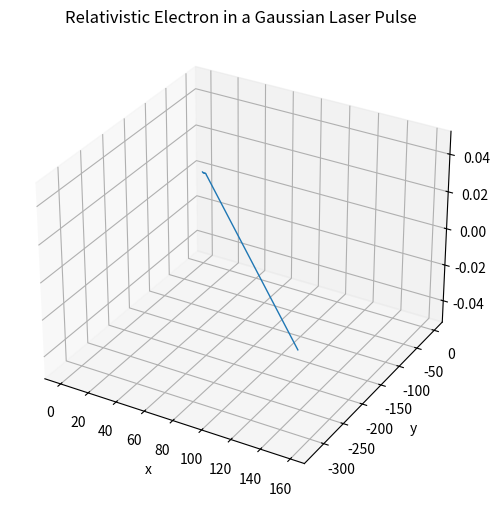

Write the Python code that produced this figure.
import numpy as np
import matplotlib.pyplot as plt
from mpl_toolkits.mplot3d import Axes3D

# ---------- Math helpers ----------
def dot(V,B):
    return np.sum(V*B, axis=1)

def cross(A,B):
    res = np.array([
        A[:,1]*B[:,2] - A[:,2]*B[:,1],
        A[:,2]*B[:,0] - A[:,0]*B[:,2],
        A[:,0]*B[:,1] - A[:,1]*B[:,0]
    ])
    return res.T

# ---------- Enveloppe ----------
def temp_env(prof:str,t,tau):
    if prof=="gauss":
        return np.exp(-(t/tau)**2)
    elif prof=="cst":
        return 1.0


# ---------- Relativistic Boris ----------
def RelativisticBorisPusher(p, E, B, dt, q, m, c=1.0):
    p = np.atleast_2d(p)
    E = np.atleast_2d(E)
    B = np.atleast_2d(B)

    N = p.shape[0]
    q = np.full(N, q) if np.ndim(q)==0 else np.asarray(q)
    m = np.full(N, m) if np.ndim(m)==0 else np.asarray(m)

    qm = (q/m)[:,None]
    p_minus = p + qm * E * (dt/2.0)

    p_mc = p_minus / (m[:,None] * c)
    gamma_minus = np.sqrt(1.0 + dot(p_mc,p_mc)[:,None])

    t = (q[:,None] * B) * (dt / (2.0 * m[:,None] * gamma_minus))
    t2 = dot(t,t)[:,None]
    s = 2.0 * t / (1.0 + t2)

    p_prime = p_minus + cross(p_minus, t)
    p_plus  = p_minus + cross(p_prime, s)

    p_new = p_plus + qm * E * (dt/2.0)
    return p_new

def momentum_to_velocity(p, m, c=1.0):
    p = np.atleast_2d(p)
    N = p.shape[0]
    m = np.full(N, m) if np.ndim(m)==0 else np.asarray(m)
    p_mc = p / (m[:,None] * c)
    gamma = np.sqrt(1.0 + dot(p_mc,p_mc)[:,None])
    v = p / (gamma * m[:,None])
    return v

# ---------- Gaussian Laser Pulse ----------
def gaussian_laser_field(x, t, E0, w0, tau,p,pr,k, omega, c,profil:str):
    """
    Linearly polarized Gaussian laser along x
    propagating in +z direction.
    - w0  : waist (transverse Gaussian)
    - tau : pulse duration (temporal Gaussian)
    - p: polarisation (0=x, 1=y, 2=z)
    - pr: propagation (0=x, 1=y, 2=z)
    """
    if pr==0:
        z = x[:,0]
        r2 = x[:,2]**2 + x[:,1]**2
    elif pr==1:
        z = x[:,1]
        r2 = x[:,2]**2 + x[:,0]**2
    elif pr==2:
        z = x[:,2]
        r2 = x[:,0]**2 + x[:,1]**2
    env_t = temp_env(prof=profil,t=t,tau=tau)
    env_r = np.exp(- r2 / (w0**2))
    phase = k*z - omega*t
    Ep = E0 * env_t * env_r * np.cos(phase)
    # Magnetic field from plane wave (Ey=0, B_y ~ Ex/c)
    Bp = Ep / c
    if p==0:
        E = np.stack([Ep, np.zeros_like(Ep), np.zeros_like(Ep)], axis=1)
        B = np.stack([np.zeros_like(Bp), Bp, np.zeros_like(Bp)], axis=1)
    elif p==1:
        E = np.stack([np.zeros_like(Ep),Ep, np.zeros_like(Ep)], axis=1)
        B = np.stack([np.zeros_like(Bp), np.zeros_like(Bp),Bp], axis=1)
    elif p==2:
        E = np.stack([np.zeros_like(Ep), np.zeros_like(Ep),Ep], axis=1)
        B = np.stack([Bp,np.zeros_like(Bp), np.zeros_like(Bp)], axis=1)  
    return E, B

# ---------- Simulation Parameters ----------
c   = 1.0
q   = -1.0      # electron charge sign
m   = 1.0
dt  = 0.05
steps =10000
w=1
k=1/w
lamb=2*np.pi*k
I0=10            #10^18
A0=0.85*np.sqrt(I0)
propag=2
w0=5
polar=1
# initial momentum and position
p = np.array([[0.0, 0.0, 0.0]])
x = np.array([[0.0, 0.0, 0.0]])   # start before the pulse

trajectory = np.zeros((steps+1, 3))
trajectory[0] = x[0]

# ---------- Time loop ----------
for i in range(steps):
    t = i*dt
    E, B = gaussian_laser_field(x, t,E0=A0,w0=5.0,tau=20.0,p=polar,pr=propag,k=k,omega=w,c=c,profil='gauss')
    p = RelativisticBorisPusher(p, E, B, dt, q, m, c=c)
    v = momentum_to_velocity(p, m, c=c)
    x = x + v * dt
    trajectory[i+1] = x[0]

# ---------- Plot the 3D trajectory ----------
fig = plt.figure(figsize=(8,6))
ax = fig.add_subplot(111, projection='3d')
ax.plot(trajectory[:,0], trajectory[:,1], trajectory[:,2], lw=1.0)
ax.set_xlabel('x')
ax.set_ylabel('y')
ax.set_zlabel('z')
ax.set_title('Relativistic Electron in a Gaussian Laser Pulse')
plt.show() 

## ajouter champ B exterieur, multiple particule (zone avec densité etc) et profils lasers

# Bubble regime

